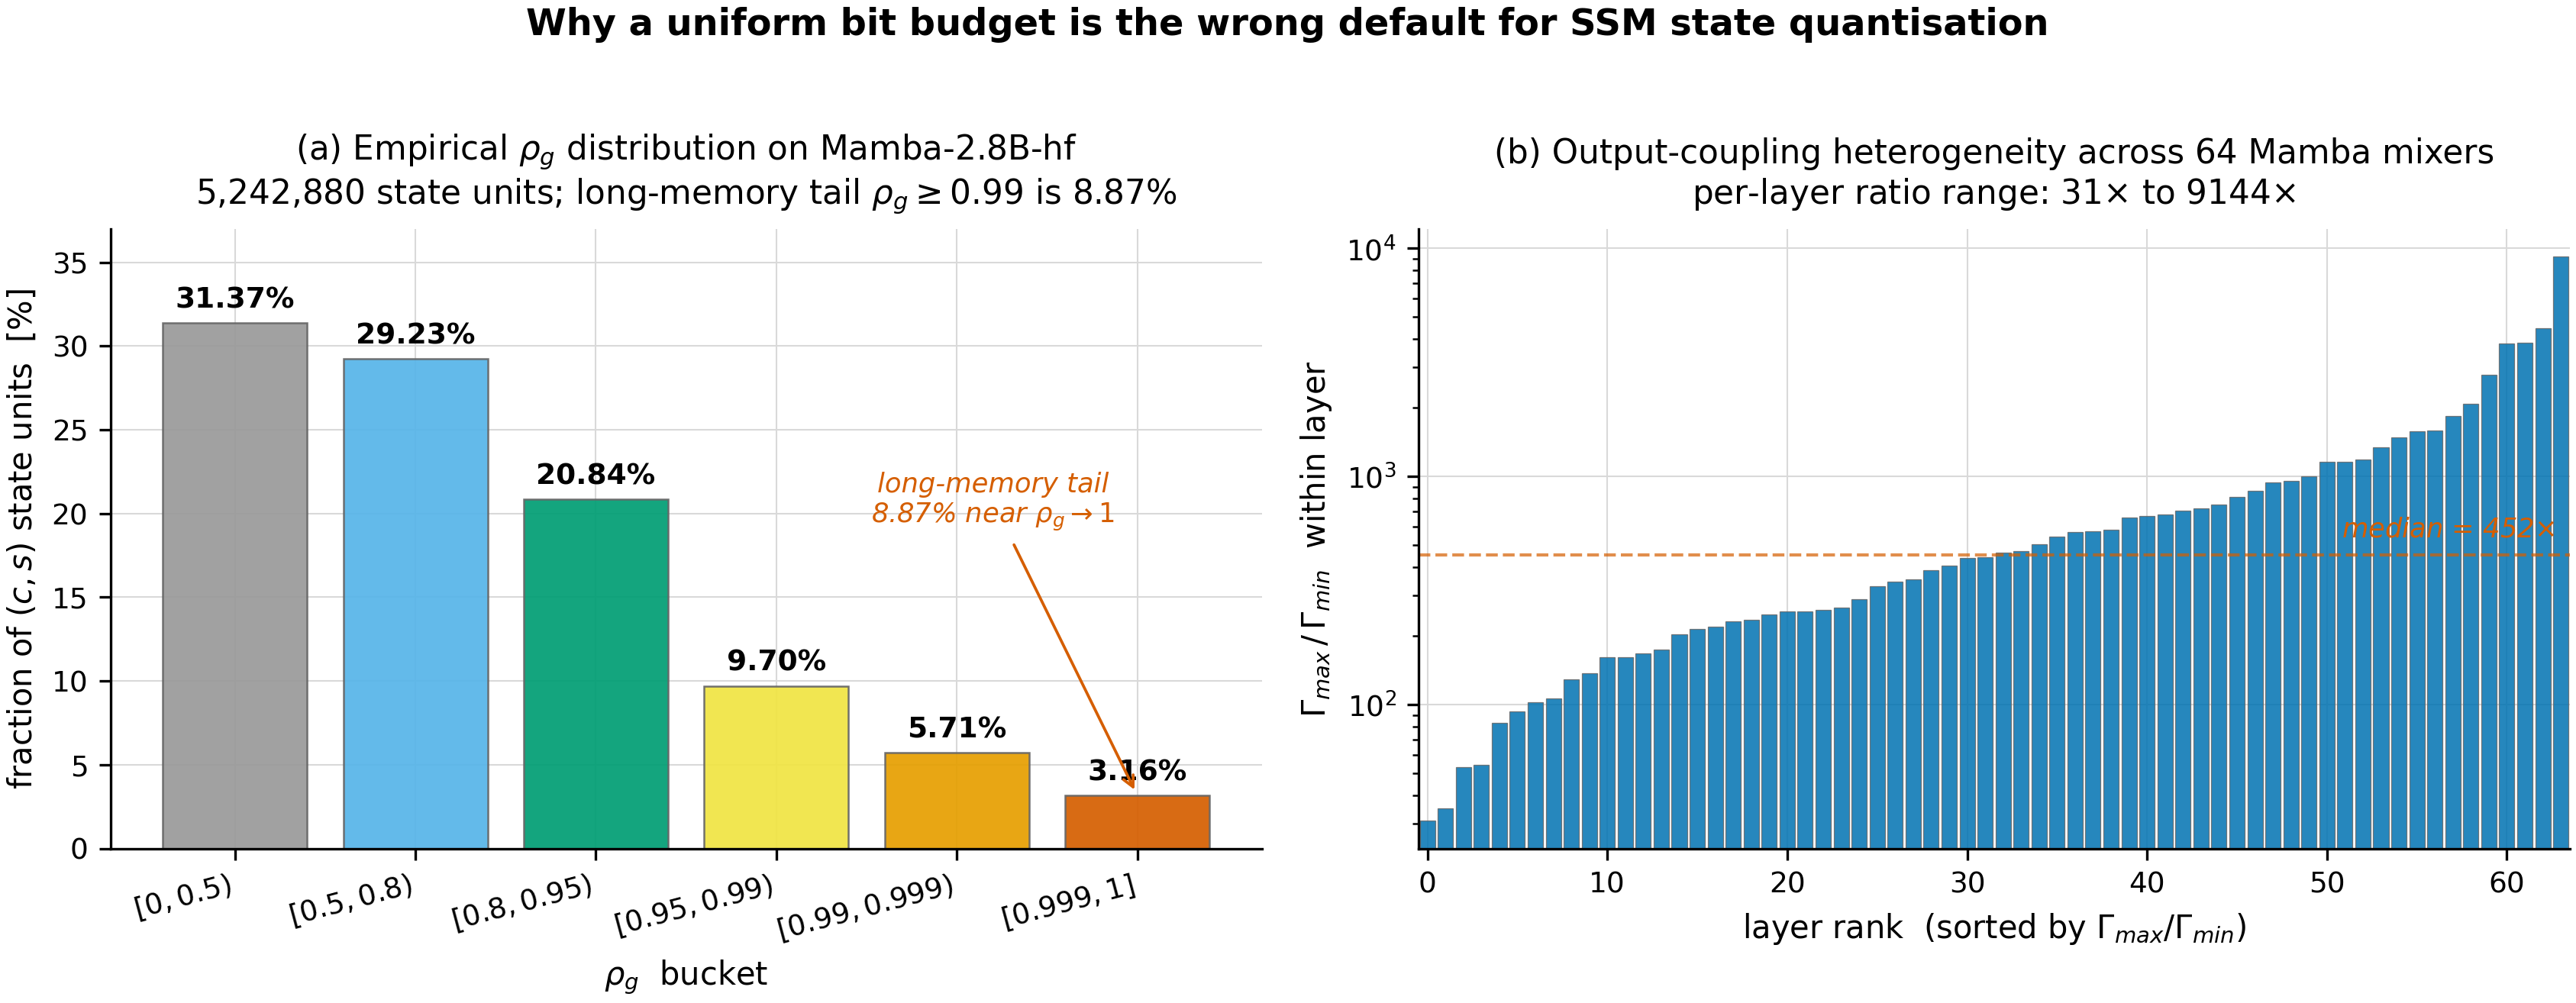

Recreate this plot in Python.
# Copyright 2026 Kentaro Sato
# Licensed under the Apache License, Version 2.0
"""Fig 1 — The bit-allocation surface is heavy-tailed (§4.1, §4.2).

Two panels on Mamba-2.8B-hf calibrated from 1024 tokens of WikiText-2 train:

  (a) Empirical spectral-radius distribution across all 5,242,880 (c, s)
      state units, in six rho buckets. The right-most two buckets contain
      the long-memory tail (>= 0.99) where (1-rho)^-1 amplification is
      orders of magnitude.

  (b) Output-coupling heterogeneity across the 64 layers. Each bar is the
      Gamma_max / Gamma_min ratio within a single layer's 16 state indices.
      The heavy tail motivates per-(channel, state-unit) granularity.

Sources:
  paper_c/results_c/phase_c1b_mamba1_empirical.json   (rho buckets)
  paper_c/results_c/phase_c1c_gamma_extraction.json   (Gamma per layer)
"""

from __future__ import annotations

import numpy as np
import matplotlib.pyplot as plt
from matplotlib.patches import Patch

from _style import setup, save, load_results, OKABE_ITO


RHO_BUCKETS = [
    (r"$[0, 0.5)$",       OKABE_ITO["grey"]),
    (r"$[0.5, 0.8)$",     OKABE_ITO["sky"]),
    (r"$[0.8, 0.95)$",    OKABE_ITO["green"]),
    (r"$[0.95, 0.99)$",   OKABE_ITO["yellow"]),
    (r"$[0.99, 0.999)$",  OKABE_ITO["orange"]),
    (r"$[0.999, 1]$",     OKABE_ITO["vermillion"]),
]


def main():
    setup()

    # Panel (a): rho distribution
    d_rho = load_results("phase_c1b_mamba1_empirical.json")
    bucket_totals = [0] * 6
    for layer in d_rho["empirical_per_layer"]:
        if layer.get("status") != "ok":
            continue
        for i, c in enumerate(layer["rho_emp_bucket_counts"]):
            bucket_totals[i] += c
    total_units = sum(bucket_totals)
    bucket_pcts = [100.0 * b / total_units for b in bucket_totals]

    # Panel (b): Gamma max/min ratio per layer
    d_gamma = load_results("phase_c1c_gamma_extraction.json")
    gamma_ratios = [
        layer["gamma_max_minus_min_ratio"]
        for layer in d_gamma["per_layer"]
    ]
    n_layers = len(gamma_ratios)

    fig, axes = plt.subplots(1, 2, figsize=(11.5, 4.4))

    # --- Panel (a) ---
    ax = axes[0]
    x = np.arange(len(RHO_BUCKETS))
    colors = [c for _, c in RHO_BUCKETS]
    rects = ax.bar(x, bucket_pcts, color=colors, alpha=0.92,
                   edgecolor="0.4", linewidth=0.6)
    for r, pct in zip(rects, bucket_pcts):
        ax.annotate(
            f"{pct:.2f}%",
            xy=(r.get_x() + r.get_width() / 2, r.get_height()),
            xytext=(0, 3),
            textcoords="offset points",
            ha="center", va="bottom",
            fontsize=9, fontweight="bold",
        )
    ax.set_xticks(x)
    ax.set_xticklabels([lbl for lbl, _ in RHO_BUCKETS], rotation=15, ha="right")
    ax.set_ylabel("fraction of $(c, s)$ state units  [%]")
    ax.set_xlabel(r"$\rho_g$  bucket")
    ax.set_title(
        r"(a) Empirical $\rho_g$ distribution on Mamba-2.8B-hf"
        + "\n"
        + r"5,242,880 state units; long-memory tail $\rho_g \geq 0.99$ is 8.87%",
        fontsize=10.5, pad=8,
    )
    ax.set_ylim(0, max(bucket_pcts) * 1.18)

    # Highlight the long-memory tail with a subtle bracket and annotation
    tail_total = bucket_pcts[-2] + bucket_pcts[-1]
    ax.annotate(
        f"long-memory tail\n{tail_total:.2f}% near $\\rho_g \\to 1$",
        xy=(5, bucket_pcts[-1]),
        xytext=(4.2, max(bucket_pcts) * 0.62),
        textcoords="data",
        fontsize=8.5, color=OKABE_ITO["vermillion"],
        ha="center", style="italic",
        arrowprops=dict(
            arrowstyle="->",
            color=OKABE_ITO["vermillion"],
            linewidth=0.9,
        ),
    )

    # --- Panel (b) ---
    ax = axes[1]
    sorted_ratios = sorted(gamma_ratios)
    layer_idx = np.arange(n_layers)
    ax.bar(
        layer_idx, sorted_ratios,
        color=OKABE_ITO["blue"], alpha=0.85,
        edgecolor="0.4", linewidth=0.3,
        width=0.85,
    )
    ax.set_yscale("log")
    ax.set_xlabel("layer rank  (sorted by $\\Gamma_{max}/\\Gamma_{min}$)")
    ax.set_ylabel(r"$\Gamma_{max} \,/\, \Gamma_{min}$  within layer")
    ax.set_title(
        r"(b) Output-coupling heterogeneity across 64 Mamba mixers"
        + "\n"
        + f"per-layer ratio range: "
        + f"{min(sorted_ratios):.0f}$\\times$ to "
        + f"{max(sorted_ratios):.0f}$\\times$",
        fontsize=10.5, pad=8,
    )
    ax.set_xlim(-0.5, n_layers - 0.5)

    # Median and tail annotations
    median_ratio = float(np.median(sorted_ratios))
    ax.axhline(
        median_ratio,
        color=OKABE_ITO["vermillion"], linestyle="--",
        linewidth=1.0, alpha=0.7,
    )
    ax.annotate(
        f"median = {median_ratio:.0f}$\\times$",
        xy=(n_layers - 1, median_ratio),
        xytext=(-2, 4),
        textcoords="offset points",
        ha="right", va="bottom",
        fontsize=8.5, color=OKABE_ITO["vermillion"],
        style="italic",
    )

    fig.suptitle(
        "Why a uniform bit budget is the wrong default for SSM state quantisation",
        fontsize=11.5, y=1.02, fontweight="bold",
    )

    fig.tight_layout()
    save(fig, "fig01_R_distribution")
    plt.close(fig)


if __name__ == "__main__":
    main()
